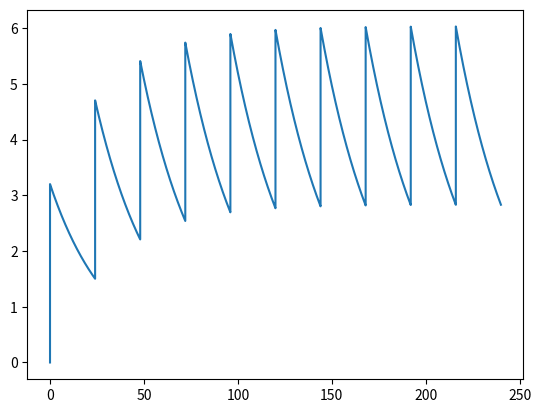

Source code (Python):
# OneCompartDilantin.py# One Compartment model of drug dosage of dilantin# Pulse of dosage amount of drug every interval hours# starting at time startimport mathimport matplotlib.pyplot as pltdef OneCompartDilantin(DT = 0.01, simLength = 240):    numIterations = int(simLength/DT) + 1    iterationsPerSec = int(1/DT)    print ("t\tDrug in System\tConcentration")    half_life = 22    MEC = 10    MTC = 20    start = 0    startIteration = 0    interval = 24 #(original = 8)    intervalIteration = interval * iterationsPerSec    volume = 1500 # instead of 3000 ml    dosage = 60 * 1000 # 60 would be fine (original = 100)    absorption_fraction = 0.08    elimination_constant = -math.log(0.5) / half_life    drug_in_system = 0	    concentration = drug_in_system / volume    concentrationLst = [concentration]    t = 0    timeLst = [0]    elimination = elimination_constant * drug_in_system	    if (t == start):        pulse = True          else:        pulse = False	    print ('%10.2f\t%12.2f\t%12.2f' % (t, drug_in_system, concentration))	    for i in range(1, numIterations):        t = i * DT        timeLst.append(t)        if pulse:                drug_in_system = drug_in_system + absorption_fraction * dosage - (elimination) * DT        else:            drug_in_system = drug_in_system - (elimination) * DT        concentration = drug_in_system / volume        concentrationLst.append(concentration)        if ((i - (start * iterationsPerSec)) % (interval * iterationsPerSec) == 0):            pulse = True        else:            pulse = False        elimination = elimination_constant * drug_in_system	    	    # Change 100 to a smaller number in the following	    # to display more frequently.	    # For DT = 0.01, displays every 0.01 * 100 = 1 time unit        if (i % 100 == 0):            print ('%10.2f\t%12.2f\t%12.2f' % (t, drug_in_system, concentration))            plt.plot(timeLst, concentrationLst)    plt.show()OneCompartDilantin(0.001, 240)# Experiment Answers:  # 1. if patient is child, whose plasma level is only 1500 ml, #     dosage schedule from the original file result in the child #     will surpass the MTC, in about 55 hours # 2. Yes, with 60 mg doses, concentration will not reach MTC #   # 3. if interval is 24 instead of 8, concentration will be lower #   than mec therefore, this would also cause problem. 